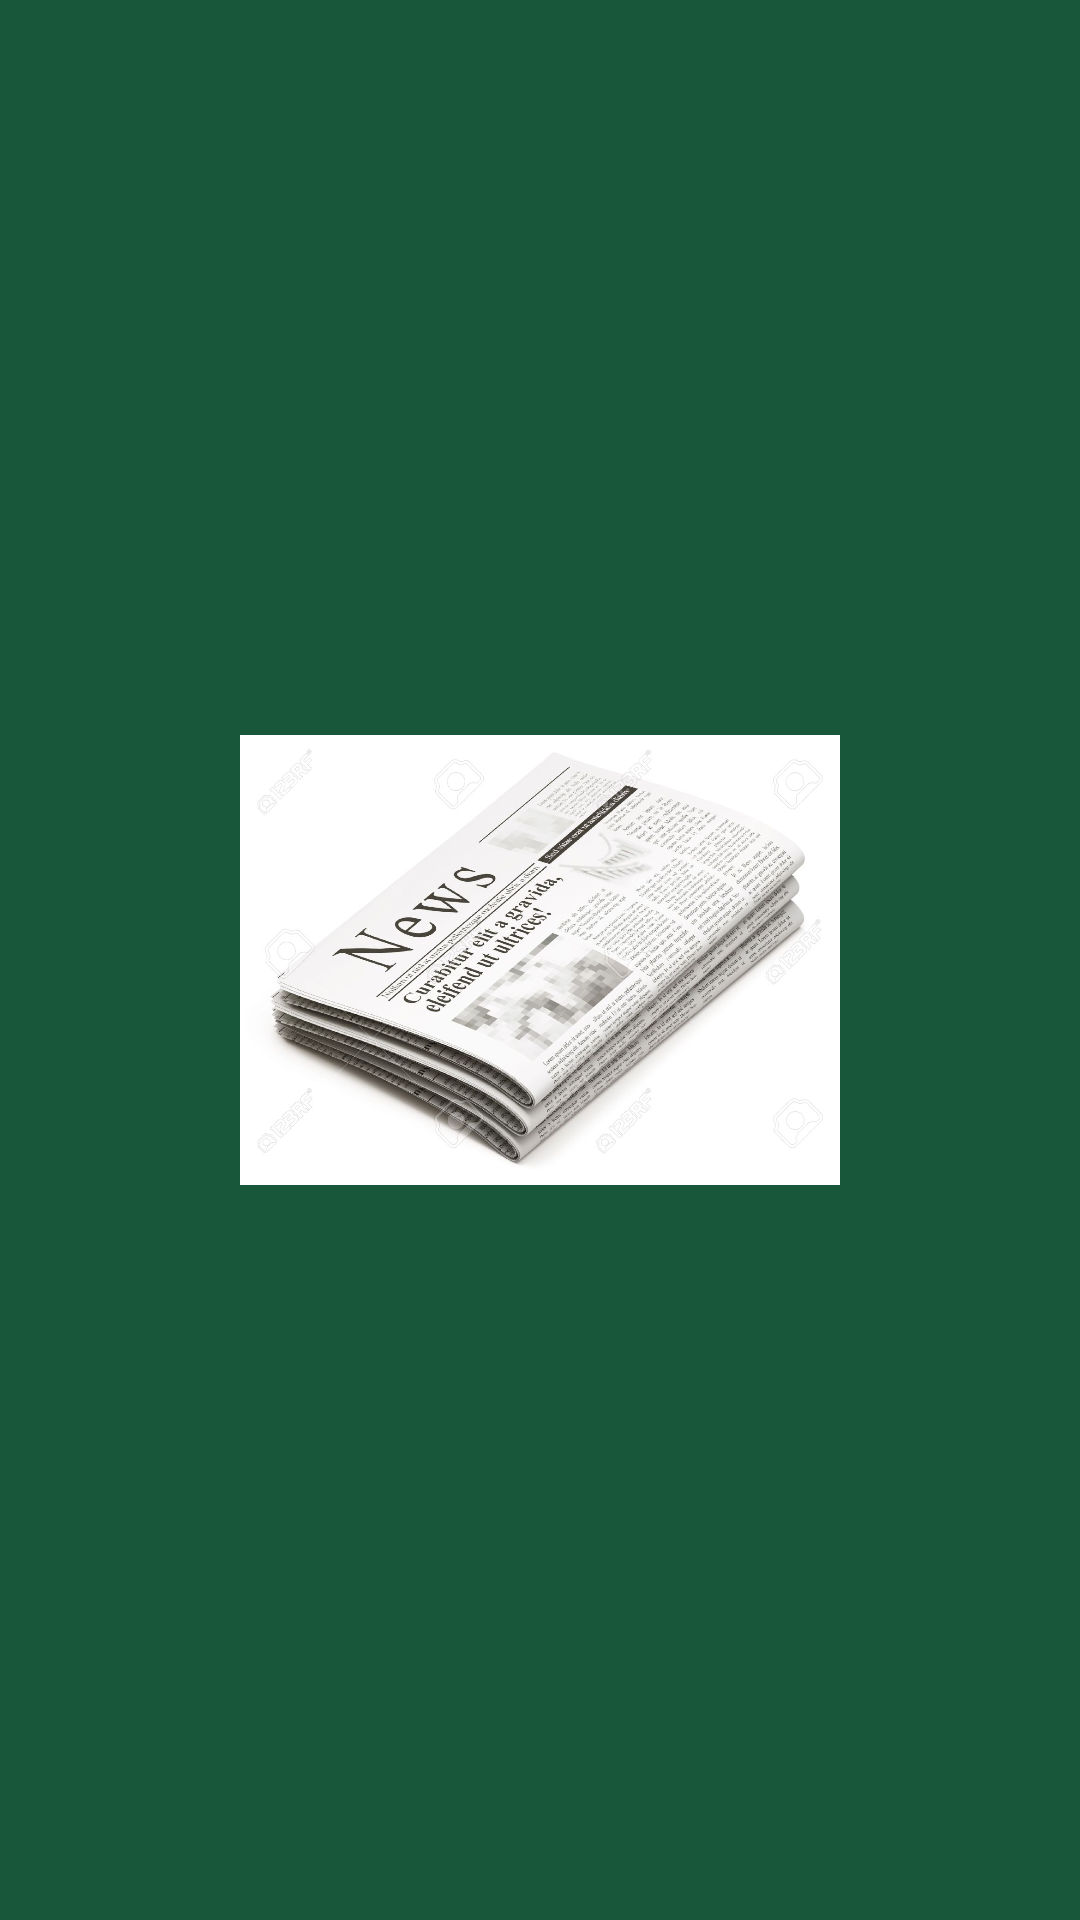

Produce the Android XML layout that renders to this screen, including the resource entries it uses.
<!-- AndroidManifest.xml: activity theme launcher -->
<!-- res/layout/activity_splash.xml -->
<?xml version="1.0" encoding="utf-8"?>
<androidx.constraintlayout.widget.ConstraintLayout xmlns:android="http://schemas.android.com/apk/res/android"
    xmlns:app="http://schemas.android.com/apk/res-auto"
    xmlns:tools="http://schemas.android.com/tools"
    android:layout_width="match_parent"
    android:layout_height="match_parent"
    tools:context=".activity.SplashActivity">

    <ImageView
        android:layout_width="200dp"
        android:layout_height="200dp"
        android:src="@drawable/news"
        app:layout_constraintBottom_toBottomOf="parent"
        app:layout_constraintEnd_toEndOf="parent"
        app:layout_constraintStart_toStartOf="parent"
        app:layout_constraintTop_toTopOf="parent" />
</androidx.constraintlayout.widget.ConstraintLayout>
<!-- resources referenced by this layout -->
<resources>
  <!-- drawable news: jpg bitmap (drawable, 148562 bytes) -->
  <style name="launcher" parent="Theme.MaterialComponents.DayNight.NoActionBar">
          <item name="android:windowBackground">@drawable/launcher_screen_with_logo</item>
          <item name="android:windowNoTitle">true</item>
          <item name="android:windowActionBar">false</item>
          <item name="android:windowFullscreen">true</item>
          <item name="android:windowContentOverlay">@null</item>
      </style>
  <!-- drawable launcher_screen_with_logo (drawable) -->
  <?xml version="1.0" encoding="utf-8"?>
  <layer-list xmlns:android="http://schemas.android.com/apk/res/android"
      xmlns:app="http://schemas.android.com/apk/res-auto"
      android:opacity="opaque">
  
      <item android:drawable="@color/basicColor" />
  
  </layer-list>
  <color name="basicColor">#18573a</color>
</resources>
